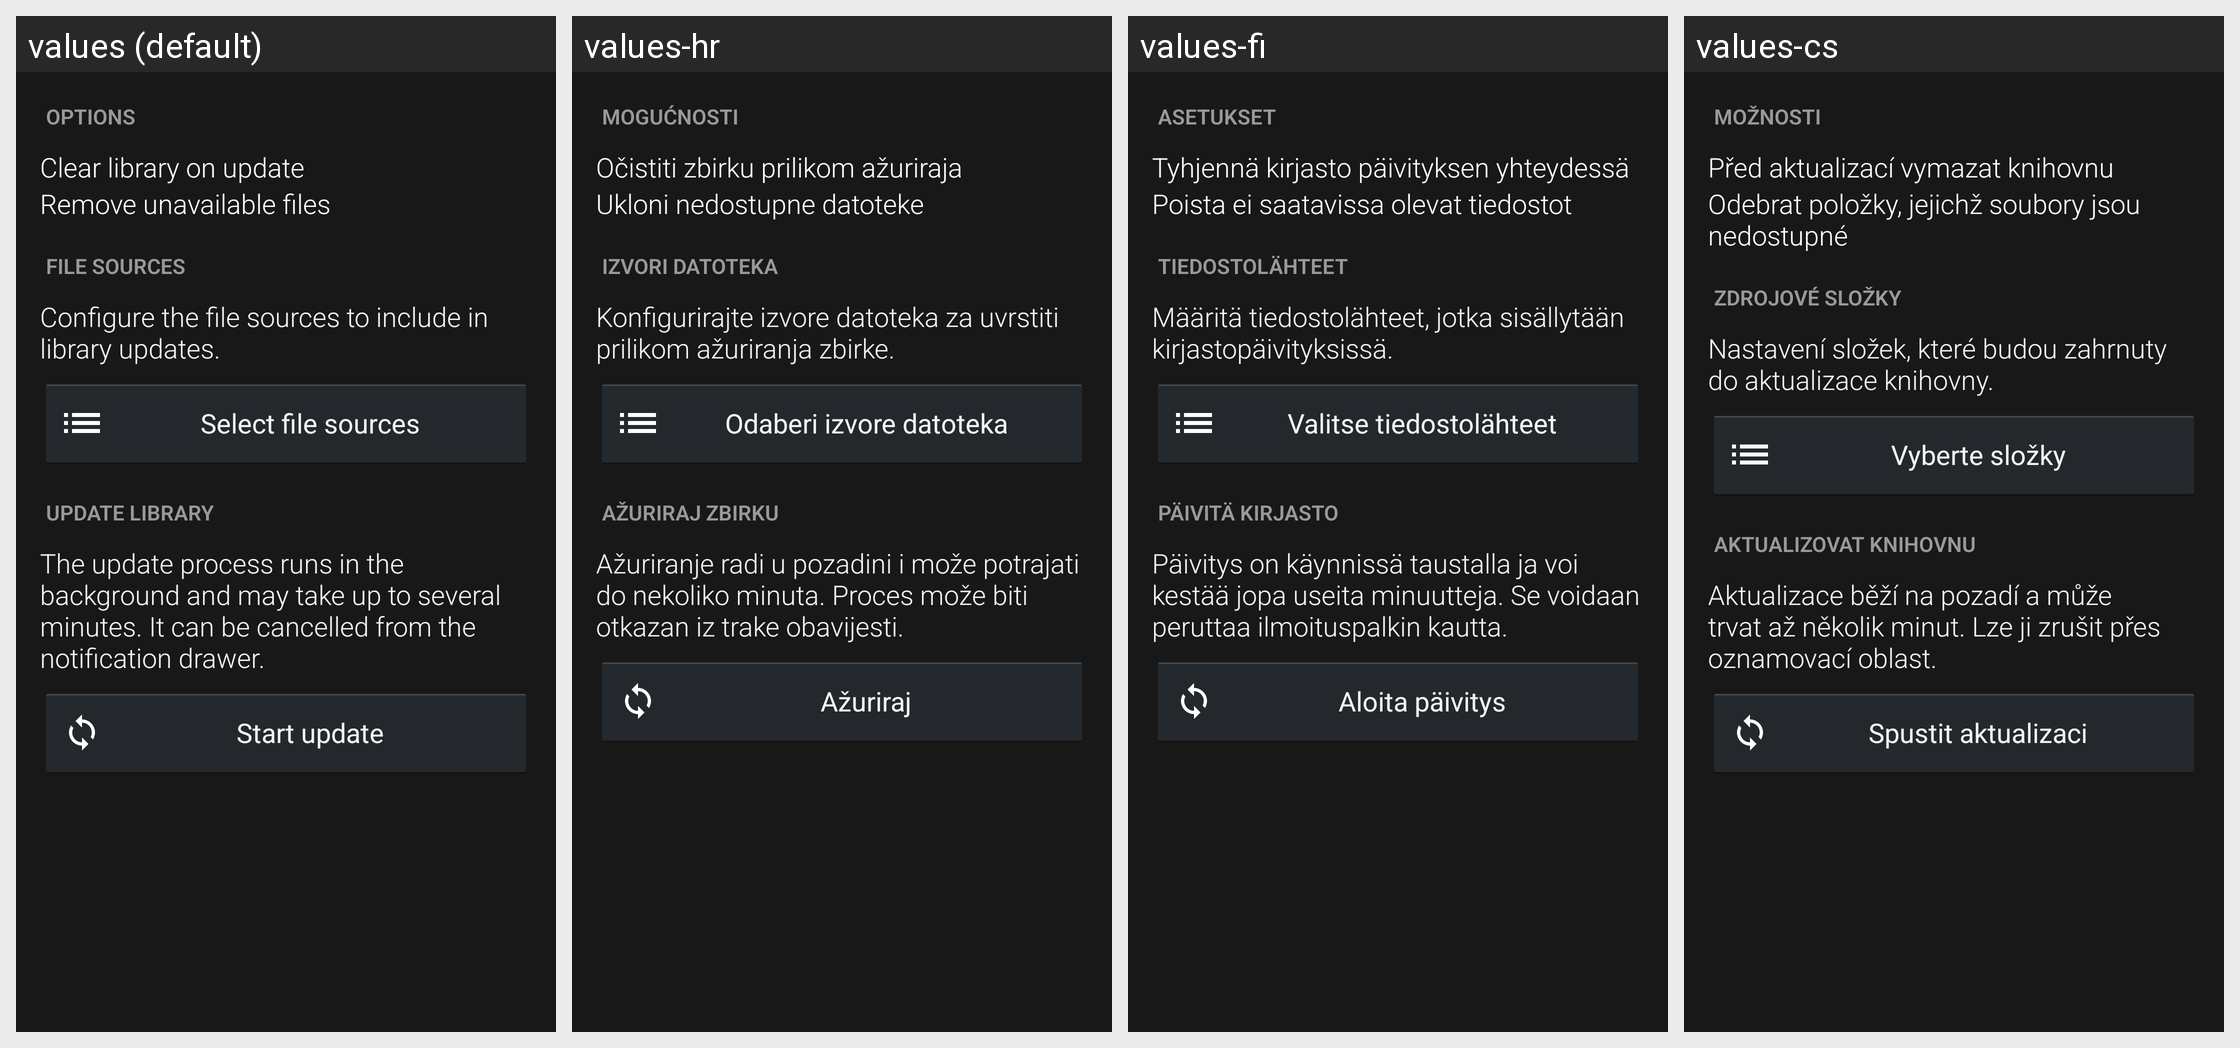

Here is an Android app screen in its default locale and in the app's own translations. Write out the translated-string differences for the strings that appear on this screen.
Android screen res/layout/update.xml rendered under 4 locales, left to right: values (default), values-hr, values-fi, values-cs. Device: Nexus 5 (rendered at 1080×1920; each locale shown at half size, 540×960, under a caption strip naming it); theme Mizuu.Theme.
Other locales in the repository, not shown: values-ar, values-da, values-de, values-es, values-fr, values-he, values-hu, values-it, values-nl-rNL, values-pl, values-pt, values-ro, values-sv, values-tr.
Strings drawn on this screen, with the default value and each locale's value (text and hints the layout hard-codes, and strings that could not be matched under every locale, appear in the picture but are not listed):

options
  values: Options
  values-hr: Mogućnosti
  values-fi: Asetukset
  values-cs: Možnosti

updateCheckBox
  values: Clear library on update
  values-hr: Očistiti zbirku prilikom ažuriraja
  values-fi: Tyhjennä kirjasto päivityksen yhteydessä
  values-cs: Před aktualizací vymazat knihovnu

stringRemoveUnavailableEntries
  values: Remove unavailable files
  values-hr: Ukloni nedostupne datoteke
  values-fi: Poista ei saatavissa olevat tiedostot
  values-cs: Odebrat položky, jejichž soubory jsou nedostupné

fileSources
  values: File sources
  values-hr: Izvori datoteka
  values-fi: Tiedostolähteet
  values-cs: Zdrojové složky

prefsFileSourcesDescription
  values: Configure the file sources to include in library updates.
  values-hr: Konfigurirajte izvore datoteka za uvrstiti prilikom ažuriranja zbirke.
  values-fi: Määritä tiedostolähteet, jotka sisällytään kirjastopäivityksissä.
  values-cs: Nastavení složek, které budou zahrnuty do aktualizace knihovny.

txtSelectFileSources
  values: Select file sources
  values-hr: Odaberi izvore datoteka
  values-fi: Valitse tiedostolähteet
  values-cs: Vyberte složky

menuUpdateTitle
  values: Update library
  values-hr: Ažuriraj zbirku
  values-fi: Päivitä kirjasto
  values-cs: Aktualizovat knihovnu

updateThirdStepDescription
  values: The update process runs in the background and may take up to several minutes. It can be cancelled from the notification drawer.
  values-hr: Ažuriranje radi u pozadini i može potrajati do nekoliko minuta. Proces može biti otkazan iz trake obavijesti.
  values-fi: Päivitys on käynnissä taustalla ja voi kestää jopa useita minuutteja. Se voidaan peruttaa ilmoituspalkin kautta.
  values-cs: Aktualizace běží na pozadí a může trvat až několik minut. Lze ji zrušit přes oznamovací oblast.

newuser_btStartSearch
  values: Start update
  values-hr: Ažuriraj
  values-fi: Aloita päivitys
  values-cs: Spustit aktualizaci
